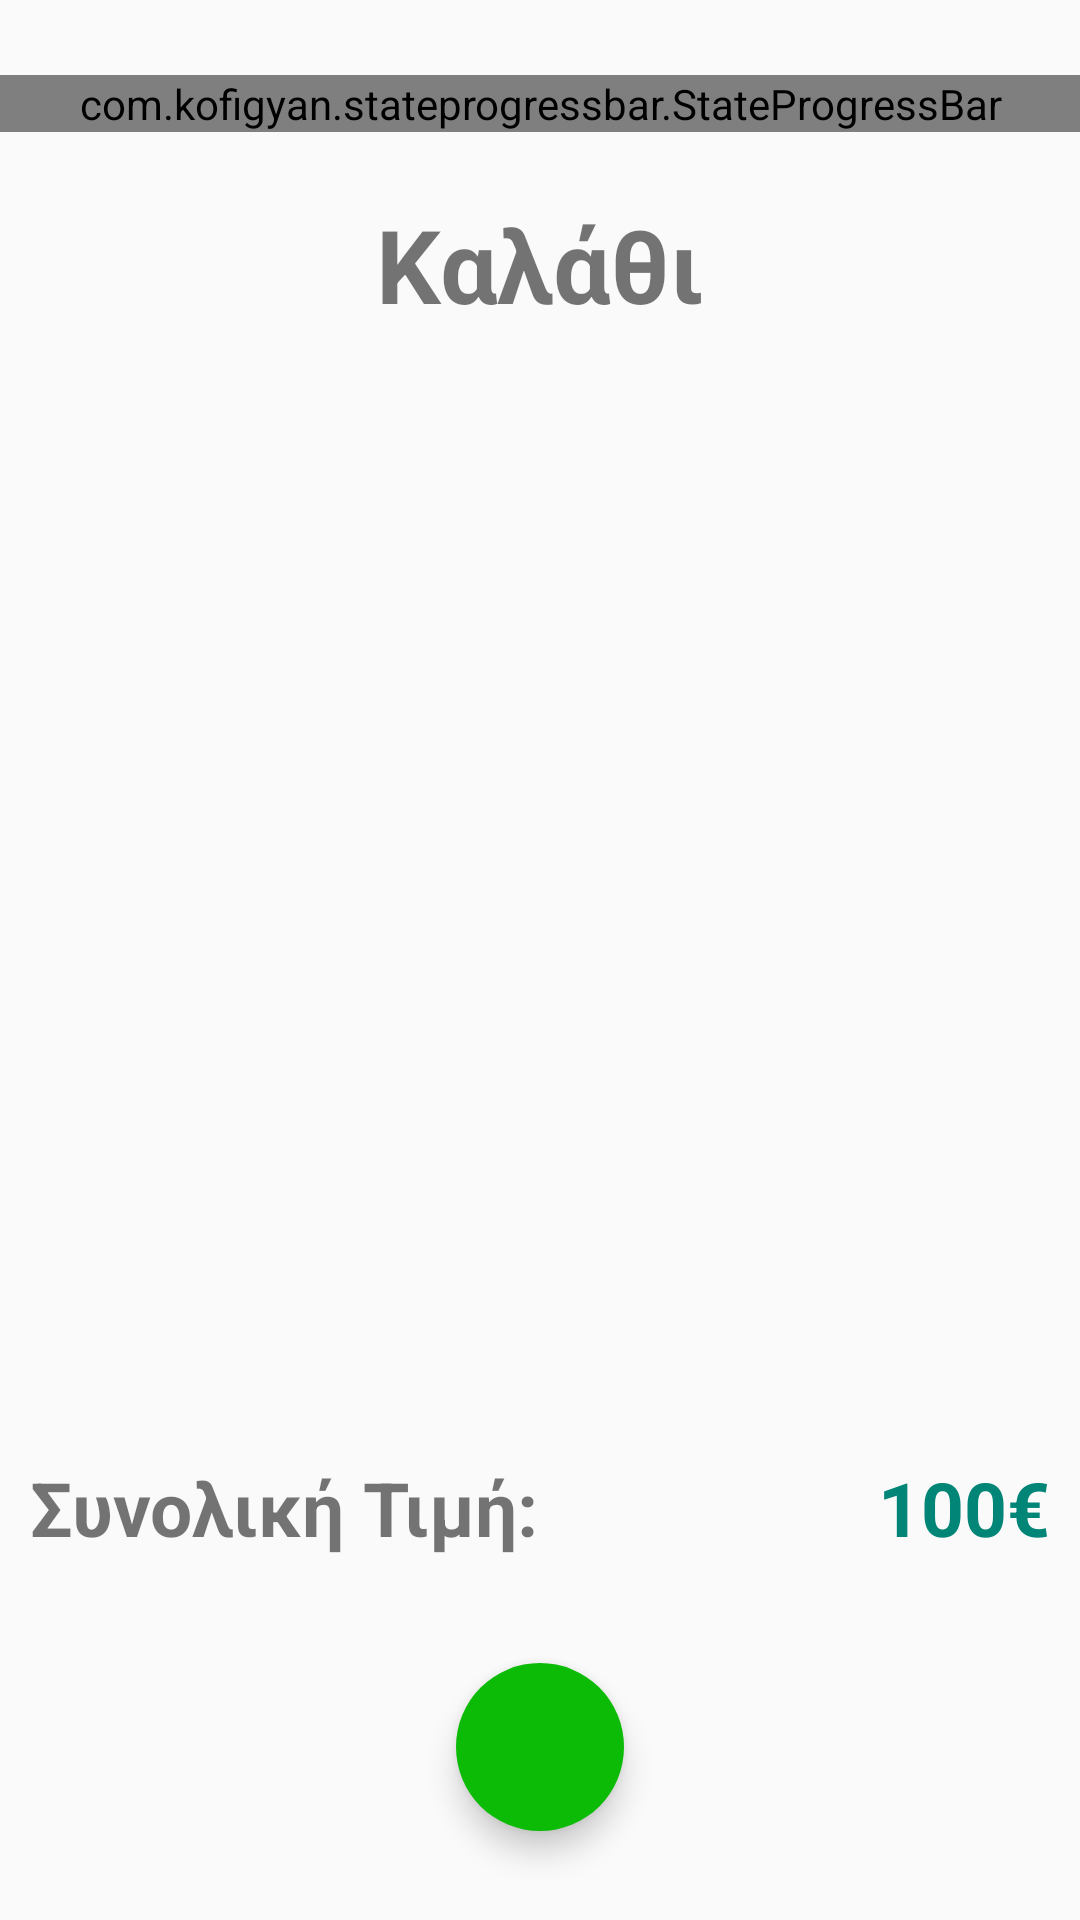

Write the Android layout XML for this screen, with the resource values it uses.
<!-- AndroidManifest.xml: application theme AppTheme -->
<!-- res/layout/fragment_cart.xml -->
<?xml version="1.0" encoding="utf-8"?>
<FrameLayout xmlns:android="http://schemas.android.com/apk/res/android"
    xmlns:tools="http://schemas.android.com/tools"
    android:layout_width="match_parent"
    android:layout_height="match_parent"
    xmlns:app="http://schemas.android.com/apk/res-auto"
    tools:context=".CartFragment">

    <LinearLayout
        android:layout_width="match_parent"
        android:layout_height="match_parent"
        android:orientation="vertical">

    
    <com.kofigyan.stateprogressbar.StateProgressBar
        android:id="@+id/spb"
        android:layout_marginTop="25dp"
        android:layout_width="match_parent"
        android:layout_height="wrap_content"

        app:spb_currentStateNumber="one"
        app:spb_maxStateNumber="three"
        app:spb_stateBackgroundColor="#BDBDBD"
        app:spb_stateForegroundColor="@color/colorPrimary"
        app:spb_stateNumberBackgroundColor="#808080"
        app:spb_stateNumberForegroundColor="#eeeeee"
        app:spb_currentStateDescriptionColor="@color/colorPrimary"
        app:spb_stateDescriptionColor="#808080"
        app:spb_animateToCurrentProgressState="true"
        app:spb_checkStateCompleted="true"/>



            
            
            
            

            <TextView
                android:layout_width="match_parent"
                android:layout_height="0dp"
                android:layout_weight="1"
                android:layout_marginTop="15dp"
                android:text="Καλάθι"
                android:gravity="center"
                android:textStyle="bold"
                android:textSize="34sp"/>

            <androidx.recyclerview.widget.RecyclerView
                android:layout_width="match_parent"
                android:layout_height="0dp"
                android:layout_weight="6"
                android:id="@+id/cart_recyclerview"
                android:scrollbars="vertical"/>

            <androidx.constraintlayout.widget.ConstraintLayout
                android:layout_width="match_parent"
                android:layout_height="0dp"
                android:layout_weight="3">

                <TextView
                    android:id="@+id/final_price_hint"
                    android:layout_width="wrap_content"
                    android:layout_height="wrap_content"
                    android:layout_marginTop="20dp"
                    android:layout_marginLeft="10dp"
                    app:layout_constraintLeft_toLeftOf="parent"
                    app:layout_constraintTop_toTopOf="parent"
                    android:textSize="25sp"
                    android:textStyle="bold"
                    android:textAlignment="center"
                    android:gravity="center_horizontal"
                    android:text="Συνολική Τιμή:"/>

                <TextView
                    android:id="@+id/final_price"
                    android:layout_width="wrap_content"
                    android:layout_height="wrap_content"
                    android:layout_marginTop="20dp"
                    android:layout_marginRight="10dp"
                    app:layout_constraintTop_toTopOf="parent"
                    app:layout_constraintRight_toRightOf="parent"
                    android:textSize="25sp"
                    android:textStyle="bold"
                    android:textColor="@color/colorPrimary"
                    android:textAlignment="center"
                    android:gravity="center_horizontal"
                    android:text="100€"/>

                <com.google.android.material.floatingactionbutton.FloatingActionButton
                    android:id="@+id/fragment_cart_submit1"
                    android:layout_width="wrap_content"
                    android:layout_height="wrap_content"
                    app:layout_constraintLeft_toLeftOf="parent"
                    app:layout_constraintTop_toBottomOf="@id/final_price"
                    app:layout_constraintRight_toRightOf="parent"
                    app:rippleColor="@color/colorPrimary"
                    android:layout_marginTop="35dp"
                    android:clickable="true"
                    app:srcCompat="@drawable/submit_nav_cart"
                    android:backgroundTint="#0cbb06"
                    app:borderWidth="0dp" />

            </androidx.constraintlayout.widget.ConstraintLayout>
        </LinearLayout>


</FrameLayout>
<!-- res/layout/cart_layout.xml (included above) -->
<?xml version="1.0" encoding="utf-8"?>
<androidx.cardview.widget.CardView
    xmlns:android="http://schemas.android.com/apk/res/android"
    xmlns:tools="http://schemas.android.com/tools"
    android:clickable="true"
    android:foreground="?android:attr/selectableItemBackground"
    xmlns:cardview="http://schemas.android.com/apk/res-auto"
    android:id="@+id/cart_prod_card"
    android:layout_width="match_parent"
    android:layout_height="120dp"
    android:layout_margin="5dp"
    cardview:cardCornerRadius="4dp">

    <LinearLayout
        android:orientation="horizontal"
        android:layout_width="match_parent"
        android:layout_height="match_parent">

        <ImageView
            android:id="@+id/cart_prod_img"
            android:layout_width="80dp"
            android:layout_height="match_parent"
            android:scaleType="centerCrop"
            android:background="#2d2d2d"/>

        <androidx.constraintlayout.widget.ConstraintLayout
            android:id="@+id/prod_const"
            android:layout_width="0dp"
            android:layout_weight="5"
            android:layout_height="match_parent">

            <TextView
                android:id="@+id/cart_prod_name"
                android:layout_width="match_parent"
                android:layout_height="wrap_content"
                android:layout_marginLeft="10dp"
                android:text="Τρίχας"
                android:textColor="#2d2d2d"
                cardview:layout_constraintTop_toTopOf="parent"
                android:textSize="15sp"
                android:gravity="center_horizontal"
                android:textAlignment="center"
                android:textStyle="bold" />


            <TextView
                android:id="@+id/cart_prod_mer"
                android:textColor="@color/colorPrimaryDark"
                android:textSize="15sp"
                android:textStyle="bold"
                android:layout_marginLeft="10dp"
                android:layout_width="wrap_content"
                android:layout_height="wrap_content"
                cardview:layout_constraintLeft_toLeftOf="parent"
                cardview:layout_constraintTop_toBottomOf="@id/cart_prod_name"
                android:text="Τρίχας" />



            <TextView
                android:id="@+id/cart_prod_cat_attr"
                android:textColor="@color/colorAccent"
                android:textSize="15sp"
                android:textStyle="bold"
                android:layout_marginLeft="10dp"
                android:layout_width="wrap_content"
                android:layout_height="wrap_content"
                android:layout_marginTop="5dp"
                cardview:layout_constraintLeft_toLeftOf="parent"
                cardview:layout_constraintTop_toBottomOf="@id/cart_prod_mer"
                android:text="Ολόκληρο" />

            <com.google.android.material.textfield.TextInputLayout
                android:id="@+id/cart_til"
                android:layout_width="70dp"
                android:layout_height="wrap_content"
                android:layout_marginBottom="3dp"
                android:layout_marginLeft="10dp"
                cardview:layout_constraintBottom_toBottomOf="parent"
                cardview:layout_constraintLeft_toLeftOf="parent">
                
                <com.google.android.material.textfield.TextInputEditText
                    android:id="@+id/cart_tied"
                    android:layout_width="match_parent"
                    android:layout_height="wrap_content"
                    android:textAlignment="center"
                    android:layout_gravity="center_horizontal"
                    android:hint="Ποσότητα"
                    android:textStyle="bold"
                    android:textSize="12sp"
                    />

            </com.google.android.material.textfield.TextInputLayout>

            <TextView
                android:id="@+id/cart_prod_price"
                android:layout_width="wrap_content"
                android:layout_height="wrap_content"
                cardview:layout_constraintRight_toRightOf="parent"
                cardview:layout_constraintBottom_toBottomOf="parent"
                android:layout_marginRight="10dp"
                android:layout_marginBottom="10dp"
                android:textSize="18dp"
                android:textAlignment="center"
                android:gravity="center_horizontal"
                android:textStyle="bold"
                android:textColor="@color/colorPrimary"
                android:text="15.0€"/>

        </androidx.constraintlayout.widget.ConstraintLayout>

        <androidx.constraintlayout.widget.ConstraintLayout
            android:layout_width="0dp"
            android:layout_height="match_parent"
            android:layout_weight="1">
            <ImageView
                android:layout_width="match_parent"
                android:layout_height="match_parent"
                android:src="@drawable/delete_cart_product"
                android:background="@color/colorAccent"/>

        </androidx.constraintlayout.widget.ConstraintLayout>

    </LinearLayout>

</androidx.cardview.widget.CardView>
<!-- resources referenced by this layout -->
<resources>
  <color name="colorAccent">#D81B60</color>
  <color name="colorPrimary">#008577</color>
  <color name="colorPrimaryDark">#00574B</color>
  <style name="AppTheme" parent="Theme.AppCompat.Light.NoActionBar">
          
          <item name="colorPrimary">@color/colorPrimary</item>
          <item name="colorPrimaryDark">@color/colorPrimaryDark</item>
          <item name="colorAccent">@color/colorAccent</item>
  
          
          <item name="android:spinnerItemStyle">
              @style/spinnerItemStyle
          </item>
  
          
          <item name="android:spinnerDropDownItemStyle">
              @style/spinnerDropDownItemStyle
          </item>
      </style>
  <style name="spinnerItemStyle">
          <item name="android:padding">10dp</item>
          <item name="android:textSize">20sp</item>
          <item name="android:textColor">@color/colorPrimary</item>
      </style>
  <style name="spinnerDropDownItemStyle">
          <item name="android:padding">20dp</item>
          <item name="android:textSize">30sp</item>
          <item name="android:textColor">@color/colorAccent</item>
      </style>
</resources>
